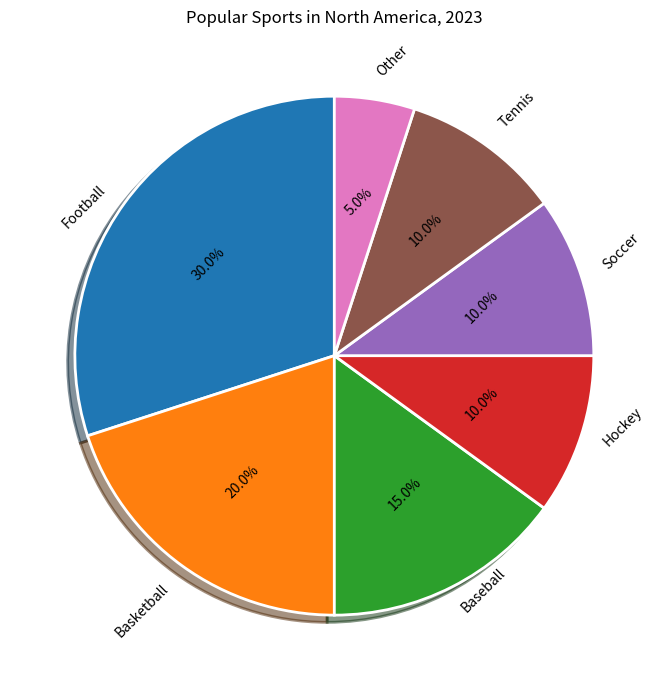

Here is the Python script that generated this plot: (Note: this script raises an exception after producing the figure.)


import matplotlib.pyplot as plt

# Create figure
fig = plt.figure(figsize=(7,7))

# Create list of sports and corresponding percentages
sports = ['Football', 'Basketball', 'Baseball', 'Hockey', 'Soccer', 'Tennis', 'Other']
percentages = [30, 20, 15, 10, 10, 10, 5]

# Plot pie chart
ax = fig.add_subplot()
ax.pie(percentages, labels = sports, autopct='%1.1f%%', shadow=True, startangle=90, wedgeprops={'linewidth': 2, 'edgecolor': "white"}, textprops={'wrap':True, 'rotation':45})

# Set title
ax.set_title('Popular Sports in North America, 2023')

# Tight layout
plt.tight_layout()

# Save figure
plt.savefig('pie chart/png/528.png')

# Clear figure
plt.clf()
